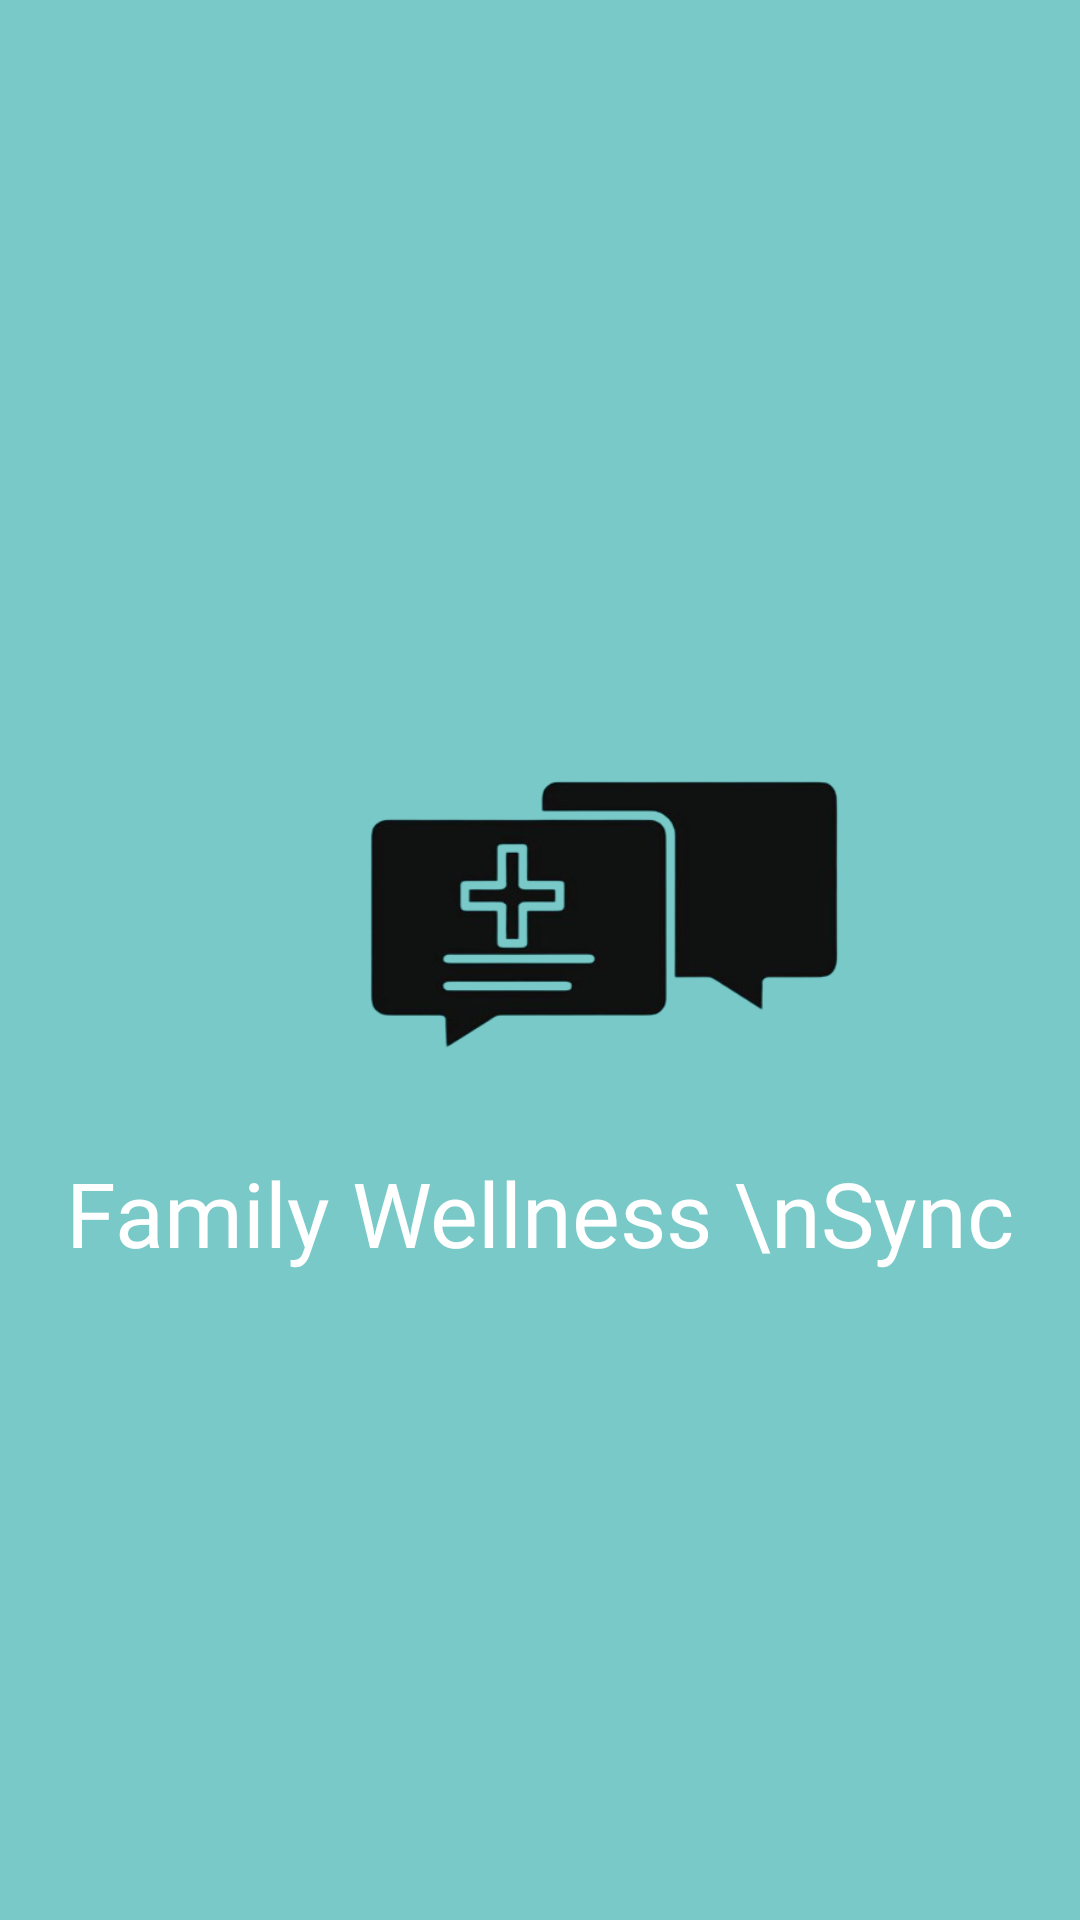

The Android layout XML behind this screen, and the referenced resources:
<!-- AndroidManifest.xml: application theme Theme.FamilyWellness -->
<!-- res/layout/activity_splash.xml -->
<?xml version="1.0" encoding="utf-8"?>
<androidx.constraintlayout.widget.ConstraintLayout xmlns:android="http://schemas.android.com/apk/res/android"
    xmlns:app="http://schemas.android.com/apk/res-auto"
    xmlns:tools="http://schemas.android.com/tools"
    android:layout_width="match_parent"
    android:layout_height="match_parent"

    android:background="#79C9C8">

    <ImageView
        android:id="@+id/shape"
        android:layout_width="wrap_content"
        android:layout_height="wrap_content"
        android:src="@drawable/shape"
        app:layout_constraintVertical_bias="0"
        android:tint="@color/white"
        app:layout_constraintHorizontal_bias="0"
        app:layout_constraintBottom_toBottomOf="parent"
        app:layout_constraintEnd_toEndOf="parent"
        app:layout_constraintStart_toStartOf="parent"
        app:layout_constraintTop_toTopOf="parent" />

    <ImageView
        android:id="@+id/imageView2"
        android:layout_width="231dp"
        android:layout_height="220dp"
        android:layout_margin="80dp"
        android:src="@drawable/logo"
        app:layout_constraintBottom_toBottomOf="parent"
        app:layout_constraintEnd_toEndOf="parent"
        app:layout_constraintHorizontal_bias="0"
        app:layout_constraintStart_toStartOf="parent"
        app:layout_constraintTop_toTopOf="parent"
        app:layout_constraintVertical_bias=".4" />

    <TextView
        android:id="@+id/app_name"
        android:layout_width="match_parent"
        android:layout_height="wrap_content"
        android:layout_marginTop="-60dp"
        android:fontFamily="@font/kanit_extra_bold"
        android:text="Family Wellness \nSync"

        android:textAlignment="center"
        android:textColor="@color/white"
        android:textSize="30dp"
        app:layout_constraintBottom_toBottomOf="parent"
        app:layout_constraintEnd_toEndOf="parent"
        app:layout_constraintHorizontal_bias="0.0"
        app:layout_constraintStart_toStartOf="parent"
        app:layout_constraintTop_toBottomOf="@+id/imageView2"
        app:layout_constraintVertical_bias="0.155" />
</androidx.constraintlayout.widget.ConstraintLayout>
<!-- resources referenced by this layout -->
<resources>
  <color name="white">#ffffff</color>
  <!-- drawable logo: png bitmap (drawable, 46441 bytes) -->
  <style name="Theme.FamilyWellness" parent="Base.Theme.FamilyWellness" />
  <style name="Base.Theme.FamilyWellness" parent="Theme.Material3.DayNight.NoActionBar">
          
          
          <item name="android:statusBarColor" tools:targetApi="l">@color/statusbar</item>
          <item name="colorPrimary">@color/colorPrimary</item>
          <item name="colorPrimaryDark">@color/colorPrimaryDark</item>
          <item name="colorAccent">@color/colorAccent</item>
  
  
      </style>
  <color name="statusbar">#50C2C9</color>
  <color name="colorPrimary">#80CCCA</color>
  <color name="colorPrimaryDark">#80CCCA</color>
  <color name="colorAccent">#80CCCA</color>
</resources>
